Image classification data set "images" (pankaj-qwinix/object_detection_demo on GitHub). Class labels (8): bottles, ice cream, ice cream version 1, pizza, pizza version 1, pizza new, shelves, shelves 1484.

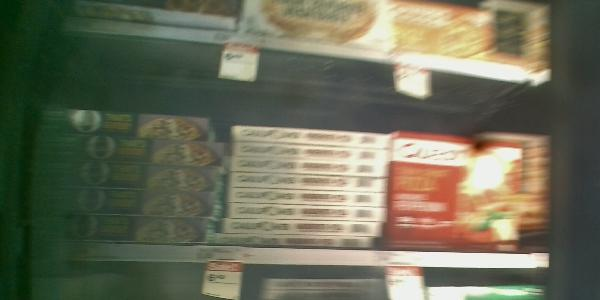
Label: pizza

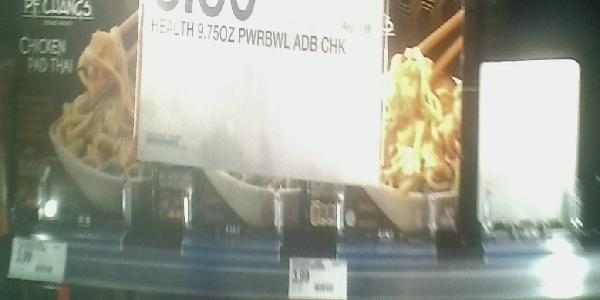
Label: pizza version 1

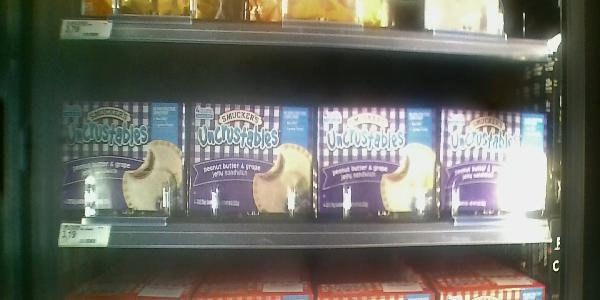
Label: ice cream

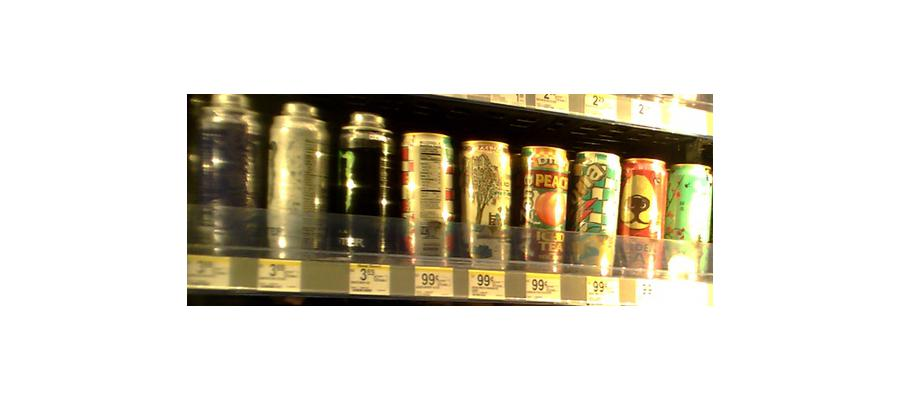
Label: bottles

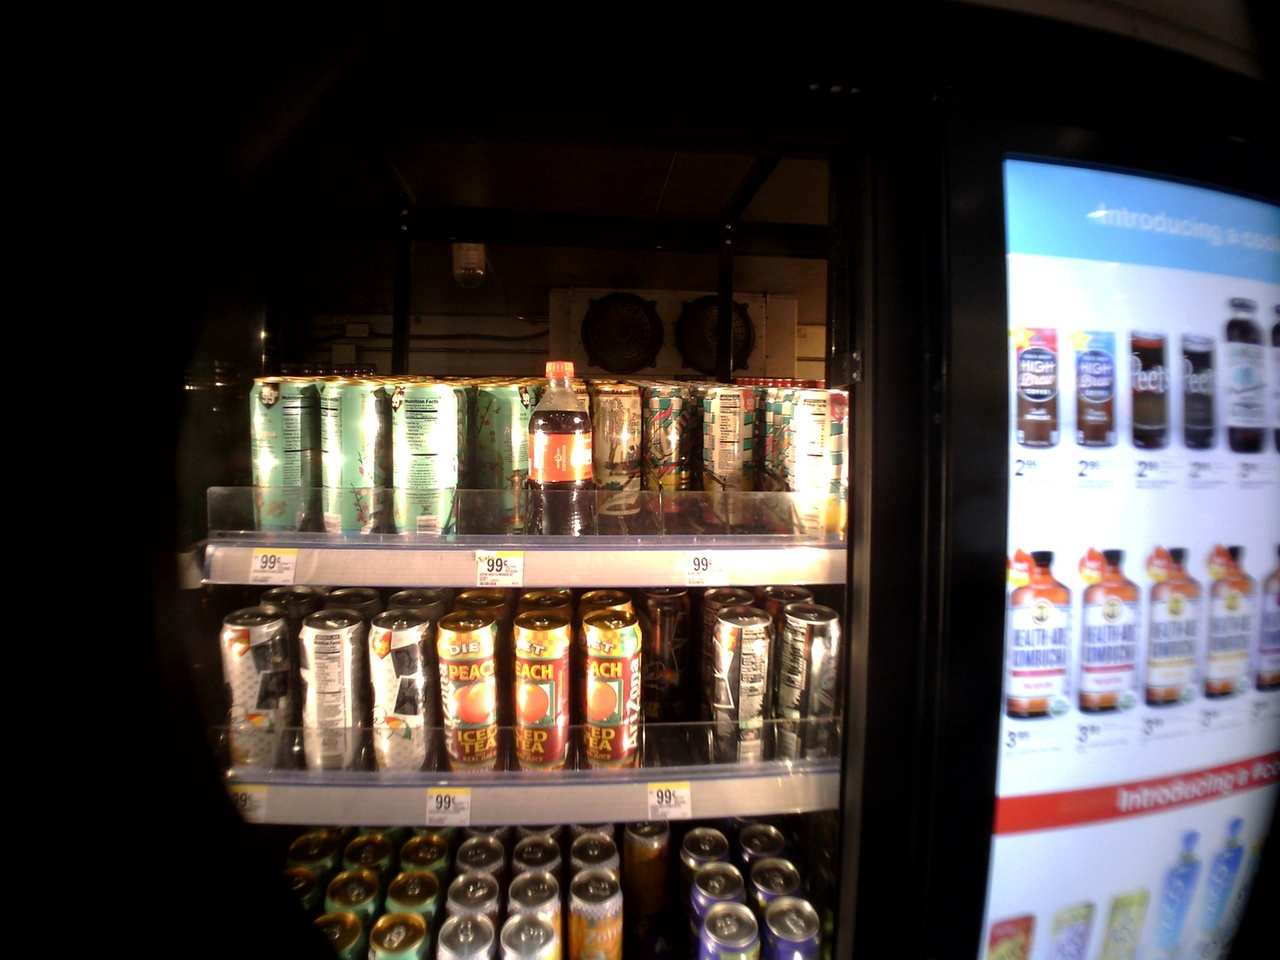
Label: shelves

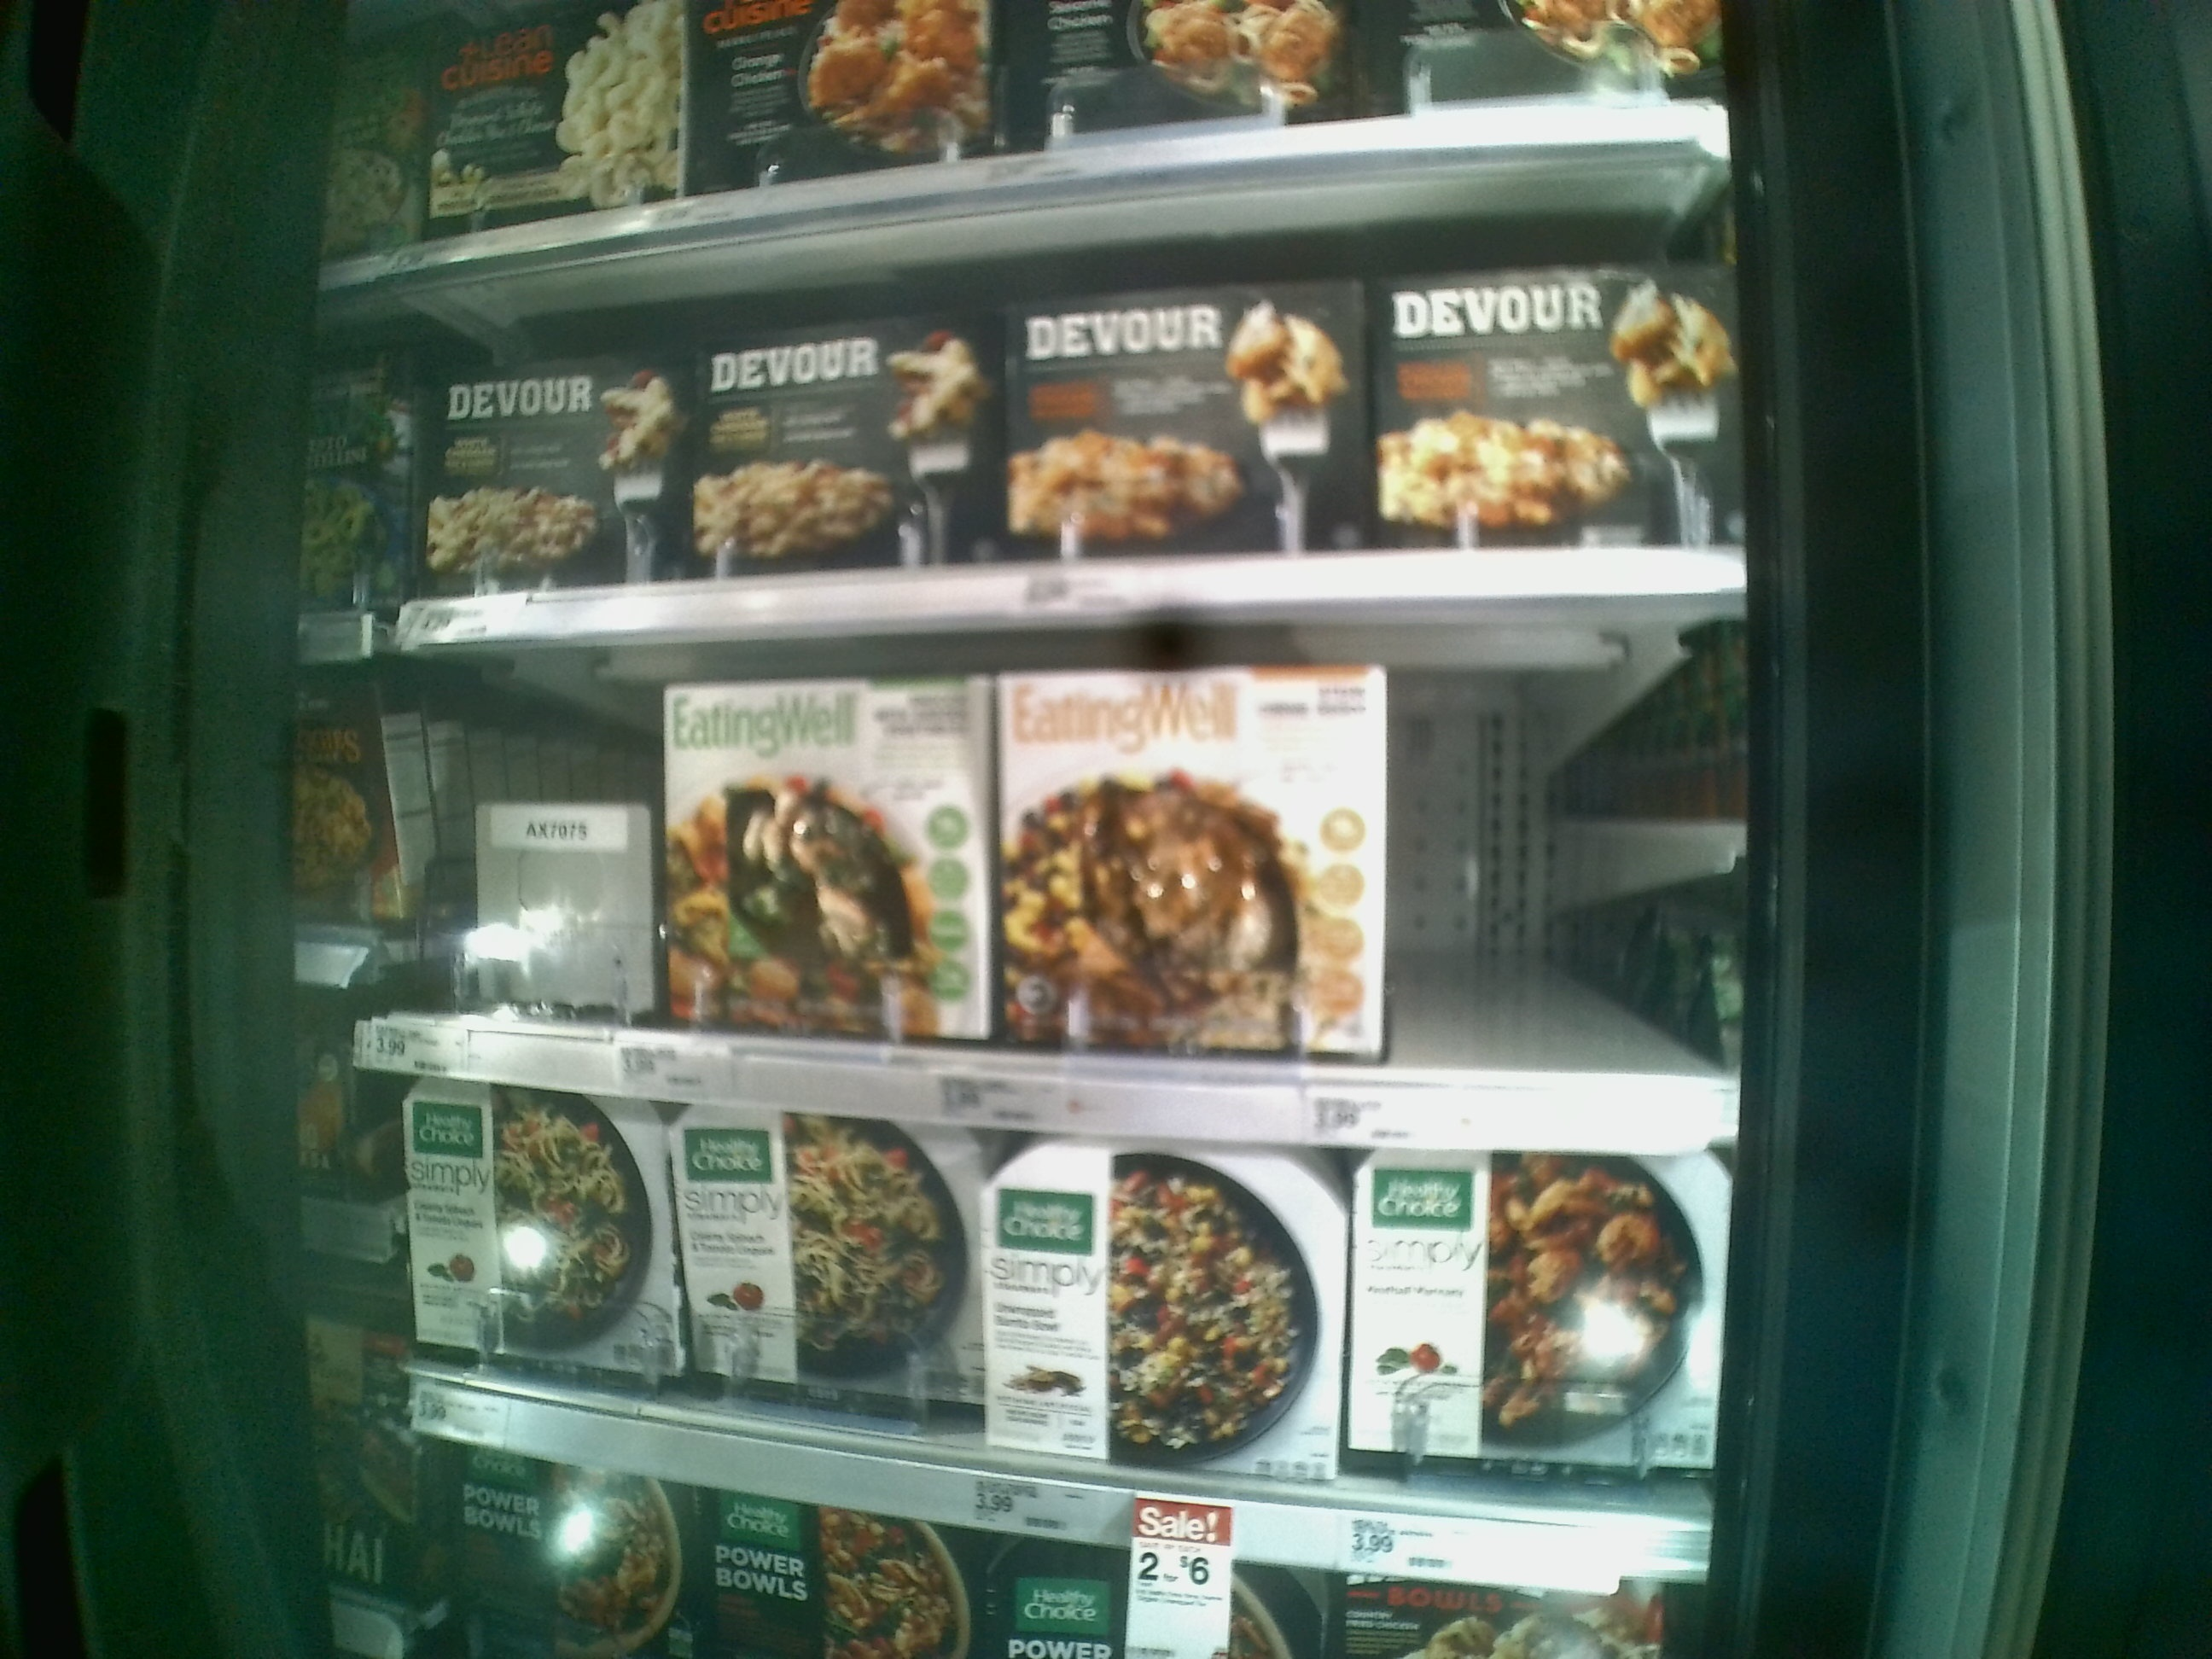
Label: pizza new
